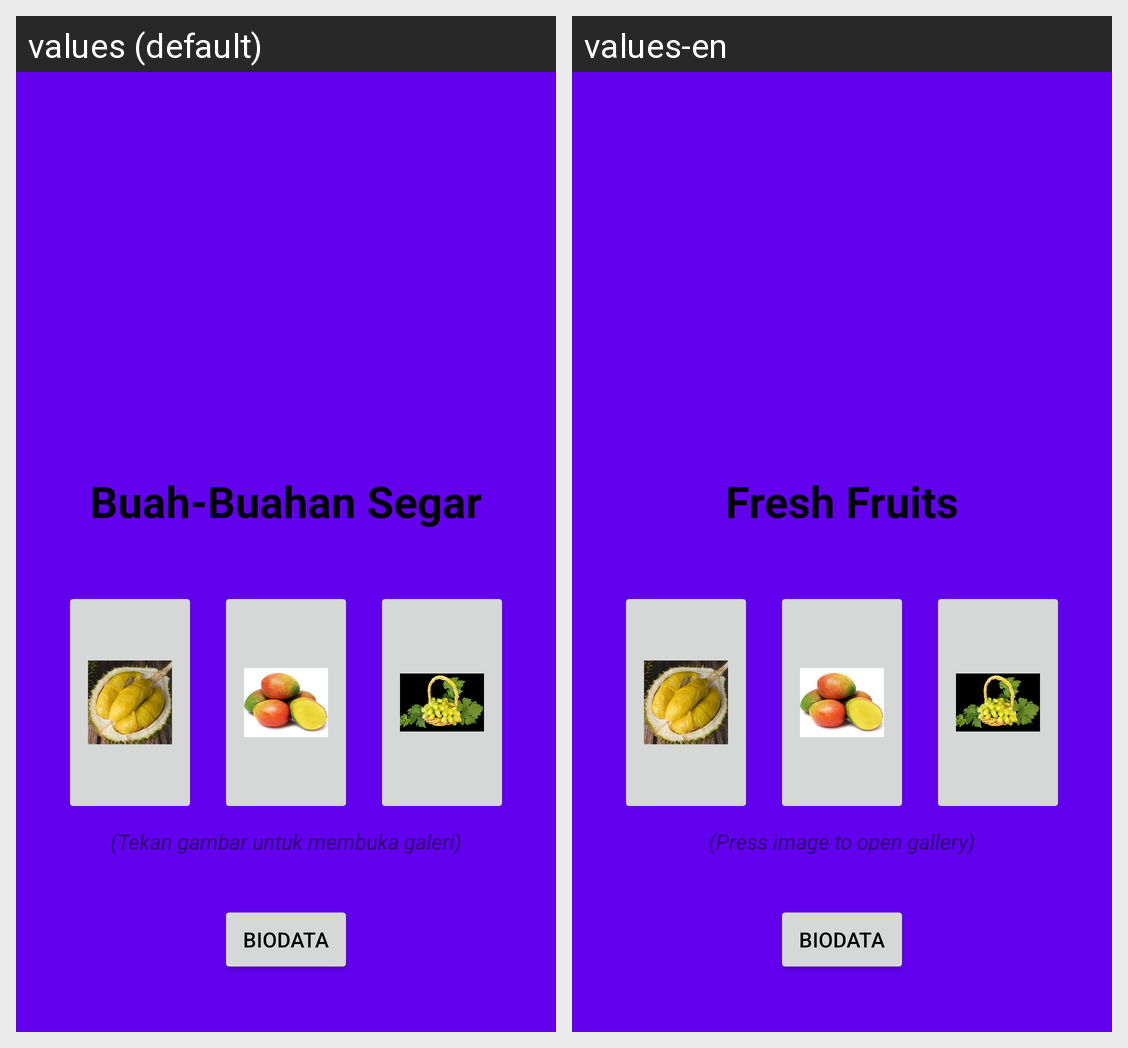

Locale-by-locale string values for the Android screen shown in this grid:
Android screen res/layout/activity_main.xml rendered under 2 locales, left to right: values (default), values-en. Device: Nexus 5 (rendered at 1080×1920; each locale shown at half size, 540×960, under a caption strip naming it); theme Theme.NurlailiMawa.
Strings drawn on this screen, with the default value and each locale's value (text and hints the layout hard-codes, and strings that could not be matched under every locale, appear in the picture but are not listed):

judul_buah
  values: Buah-Buahan Segar
  values-en: Fresh Fruits

tap_gambar
  values: (Tekan gambar untuk membuka galeri)
  values-en: (Press image to open gallery)

biodata
  values: Biodata
  values-en: Biodata
